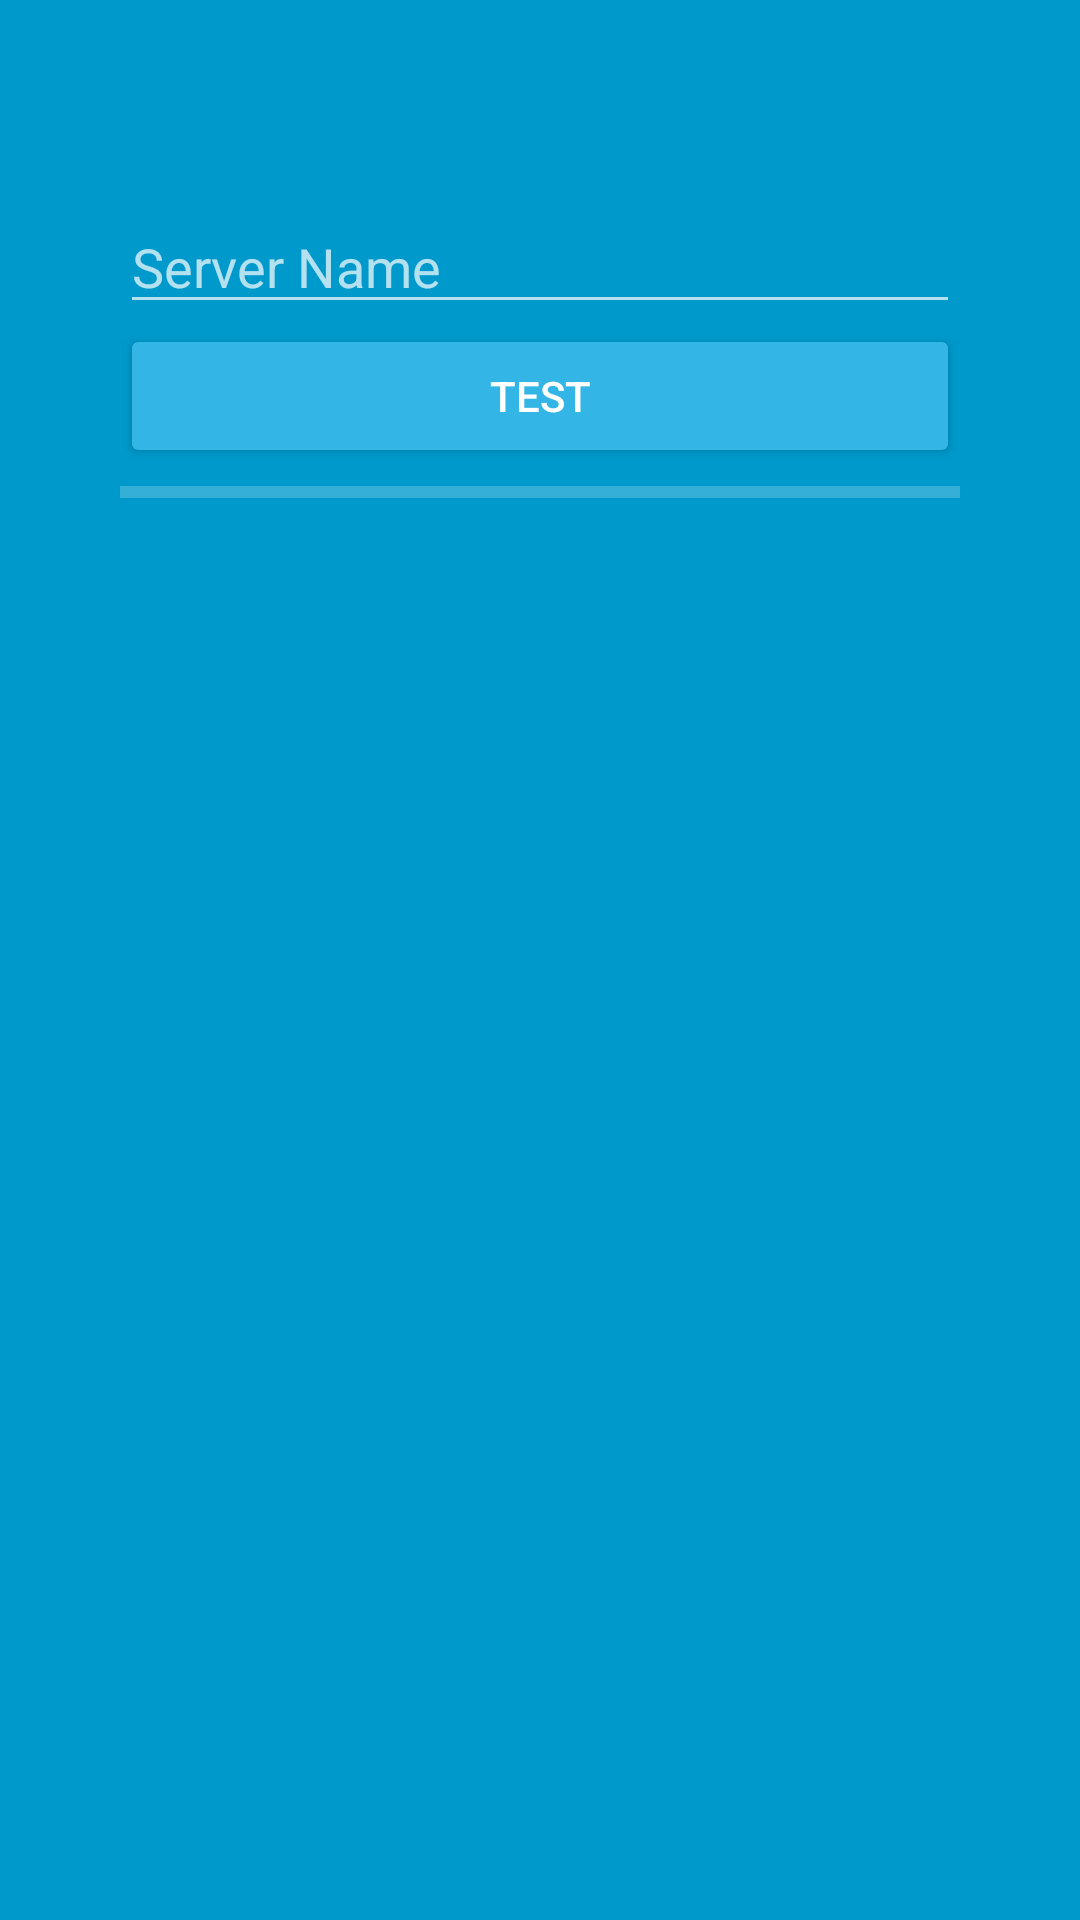

Layout XML and referenced resources for this Android screen:
<!-- AndroidManifest.xml: application theme Theme.AppCompat.NoActionBar -->
<!-- res/layout/setting.xml -->
<?xml version="1.0" encoding="utf-8"?>
<FrameLayout xmlns:android="http://schemas.android.com/apk/res/android"
    xmlns:tools="http://schemas.android.com/tools"
    android:layout_width="match_parent"
    android:layout_height="match_parent"
    android:background="@android:color/holo_blue_dark">

    <LinearLayout xmlns:android="http://schemas.android.com/apk/res/android"
        android:layout_width="match_parent"
        android:layout_height="match_parent"
        android:layout_marginBottom="200px"
        android:layout_marginLeft="120px"
        android:layout_marginRight="120px"
        android:layout_marginTop="200px"
        android:orientation="vertical">

        <EditText
            android:id="@+id/editServer"
            android:layout_width="match_parent"
            android:layout_height="wrap_content"
            android:ems="10"
            android:hint="Server Name"
            android:inputType="textUri"
            android:text="" />

        <Button
            android:id="@+id/button"
            android:layout_width="match_parent"
            android:layout_height="wrap_content"
            android:backgroundTint="@android:color/holo_blue_light"
            android:text="Test" />

        <ProgressBar
            android:id="@+id/progressBar"
            style="?android:attr/progressBarStyleHorizontal"
            android:layout_width="match_parent"
            android:layout_height="wrap_content"
            android:indeterminate="false"
            android:indeterminateTintMode="multiply" />

        <TextView
            android:id="@+id/textViewLog"
            android:layout_width="match_parent"
            android:layout_height="match_parent"
            android:focusable="false"
            android:gravity="bottom" />

    </LinearLayout>

</FrameLayout>
<!-- resources referenced by this layout -->
<resources>

</resources>
